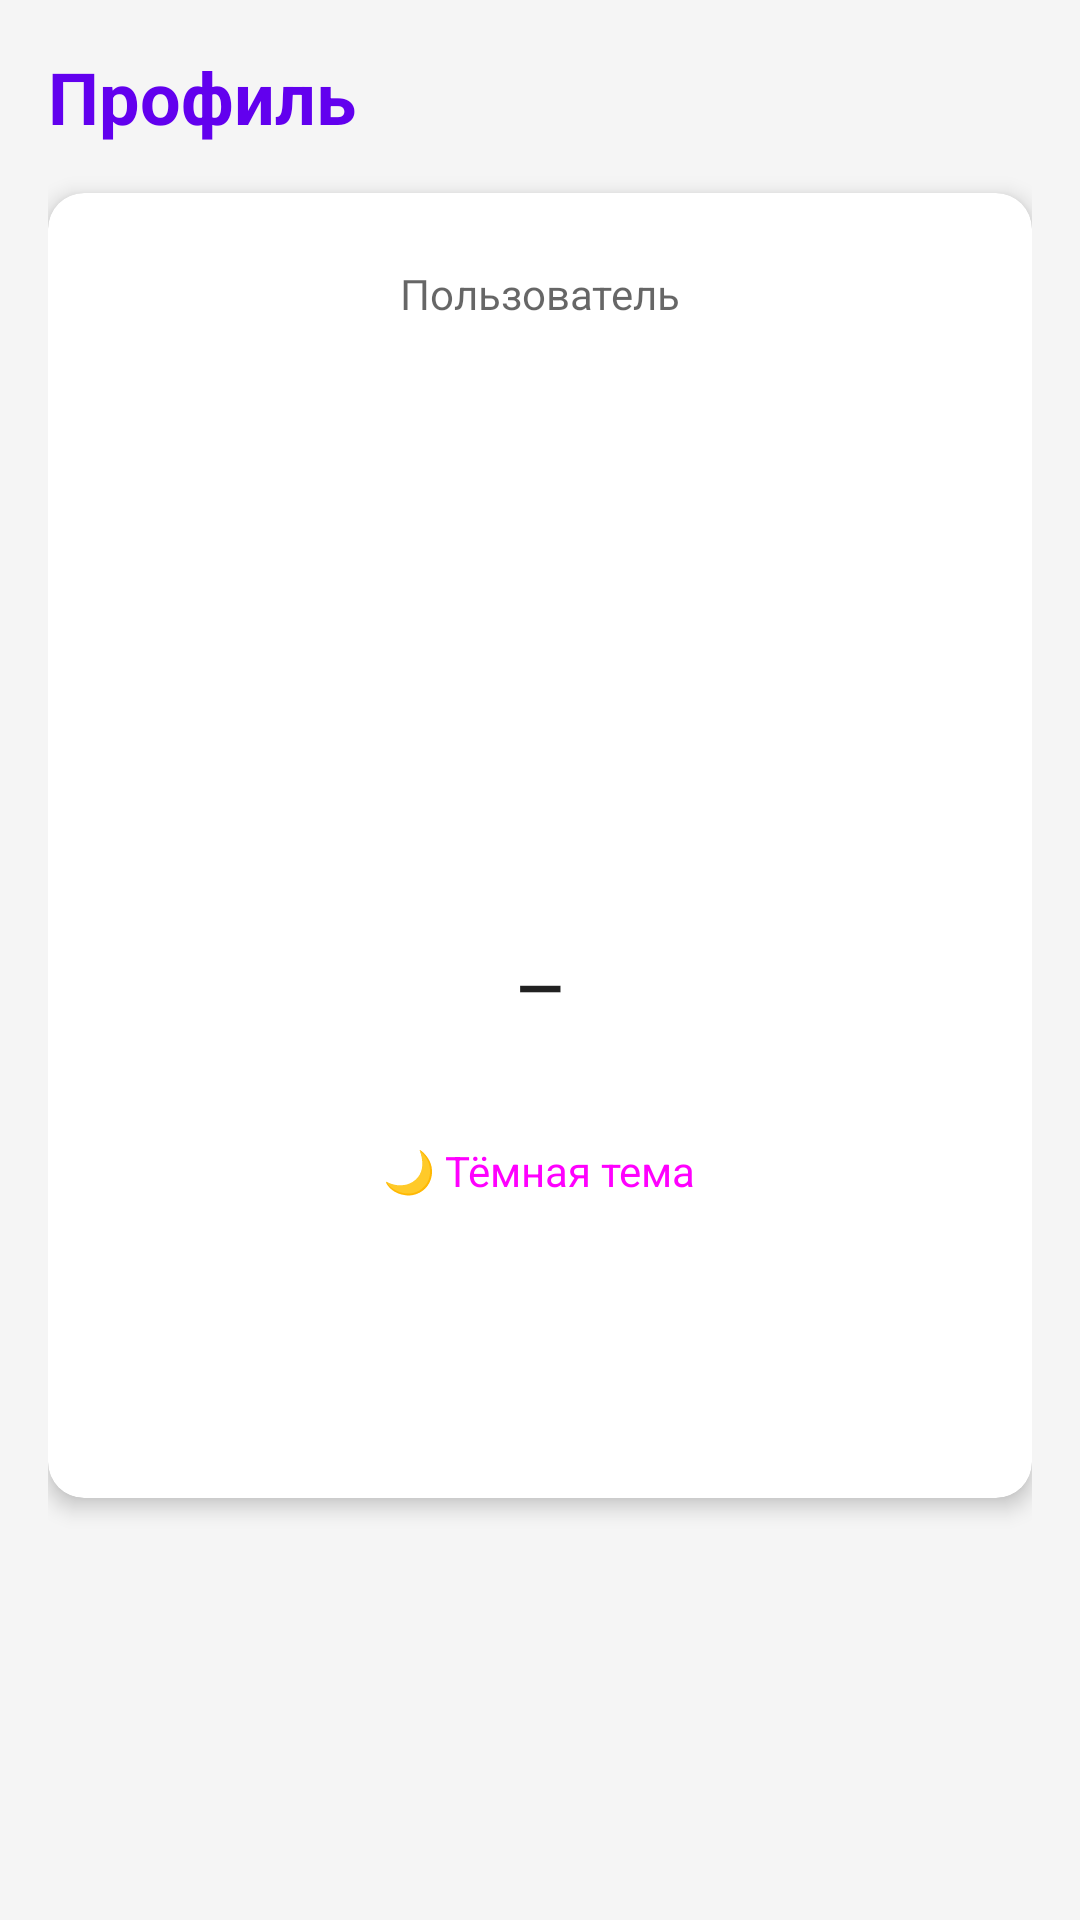

Android layout source for this screen:
<!-- AndroidManifest.xml: application theme Theme.Subtracker -->
<!-- res/layout/fragment_profile.xml -->
<?xml version="1.0" encoding="utf-8"?>
<ScrollView xmlns:android="http://schemas.android.com/apk/res/android"
    xmlns:card_view="http://schemas.android.com/apk/res-auto"
    android:layout_width="match_parent"
    android:layout_height="match_parent"
    android:background="?attr/colorBackground"
    android:padding="16dp">

    <LinearLayout
        android:layout_width="match_parent"
        android:layout_height="wrap_content"
        android:orientation="vertical">

        <TextView
            android:layout_width="wrap_content"
            android:layout_height="wrap_content"
            android:text="Профиль"
            android:textSize="24sp"
            android:textStyle="bold"
            android:textColor="?attr/colorPrimary"
            android:layout_marginBottom="16dp"/>

        <androidx.cardview.widget.CardView
            android:layout_width="match_parent"
            android:layout_height="wrap_content"
            card_view:cardCornerRadius="12dp"
            card_view:cardElevation="4dp"
            card_view:cardBackgroundColor="?attr/colorSurface"
            android:layout_marginBottom="24dp">

            <LinearLayout
                android:layout_width="match_parent"
                android:layout_height="wrap_content"
                android:orientation="vertical"
                android:padding="24dp"
                android:gravity="center">



                <TextView
                    android:layout_width="wrap_content"
                    android:layout_height="wrap_content"
                    android:text="Пользователь"
                    android:textSize="14sp"
                    android:textColor="?android:attr/textColorSecondary"
                    android:layout_marginBottom="4dp"/>

                <ImageView
                    android:id="@+id/imageView2"
                    android:layout_width="246dp"
                    android:layout_height="204dp"
                    card_view:srcCompat="@drawable/kitten" />

                <TextView
                    android:id="@+id/tvUsername"
                    android:layout_width="wrap_content"
                    android:layout_height="wrap_content"
                    android:text="—"
                    android:textSize="20sp"
                    android:textStyle="bold"
                    android:textColor="?android:attr/textColorPrimary"
                    android:layout_marginBottom="24dp"/>

                <Button
                    android:id="@+id/btnThemeToggle"
                    style="@style/Widget.Material3.Button.OutlinedButton"
                    android:layout_width="wrap_content"
                    android:layout_height="wrap_content"
                    android:layout_marginBottom="16dp"
                    android:text="🌙 Тёмная тема"
                    android:textSize="14sp" />

                <Button
                    android:id="@+id/btnLogout"
                    style="@style/Widget.Material3.Button.OutlinedButton"
                    android:layout_width="153dp"
                    android:layout_height="45dp"
                    android:backgroundTint="#D32F2F"
                    android:text="Выйти"
                    android:textColor="#FFFFFF"
                    android:textSize="14sp" />

            </LinearLayout>

        </androidx.cardview.widget.CardView>

    </LinearLayout>

</ScrollView>
<!-- resources referenced by this layout -->
<resources>
  <style name="Theme.Subtracker" parent="Theme.MaterialComponents.DayNight.NoActionBar">
          
          <item name="colorPrimary">@color/purple_500</item>
          <item name="colorPrimaryVariant">@color/purple_700</item>
          <item name="colorOnPrimary">@color/white</item>
          <item name="colorSecondary">@color/teal_200</item>
          <item name="colorSecondaryVariant">@color/teal_700</item>
          <item name="colorOnSecondary">@color/black</item>
  
          
          <item name="colorBackground">@color/light_background</item>
          <item name="colorSurface">@color/card_light</item>
          <item name="colorSurfaceVariant">@color/surface_variant_light</item>
  
          
          <item name="android:windowBackground">@color/light_background</item>
          <item name="android:statusBarColor">@color/purple_500</item>
          <item name="android:navigationBarColor">@color/light_background</item>
      </style>
  <color name="purple_500">#6200EE</color>
  <color name="purple_700">#3700B3</color>
  <color name="white">#FFFFFFFF</color>
  <color name="teal_200">#FF03DAC5</color>
  <color name="teal_700">#FF018786</color>
  <color name="black">#FF000000</color>
  <color name="light_background">#F5F5F5</color>
  <color name="card_light">#FFFFFF</color>
  <color name="surface_variant_light">#EEEEEE</color>
</resources>
